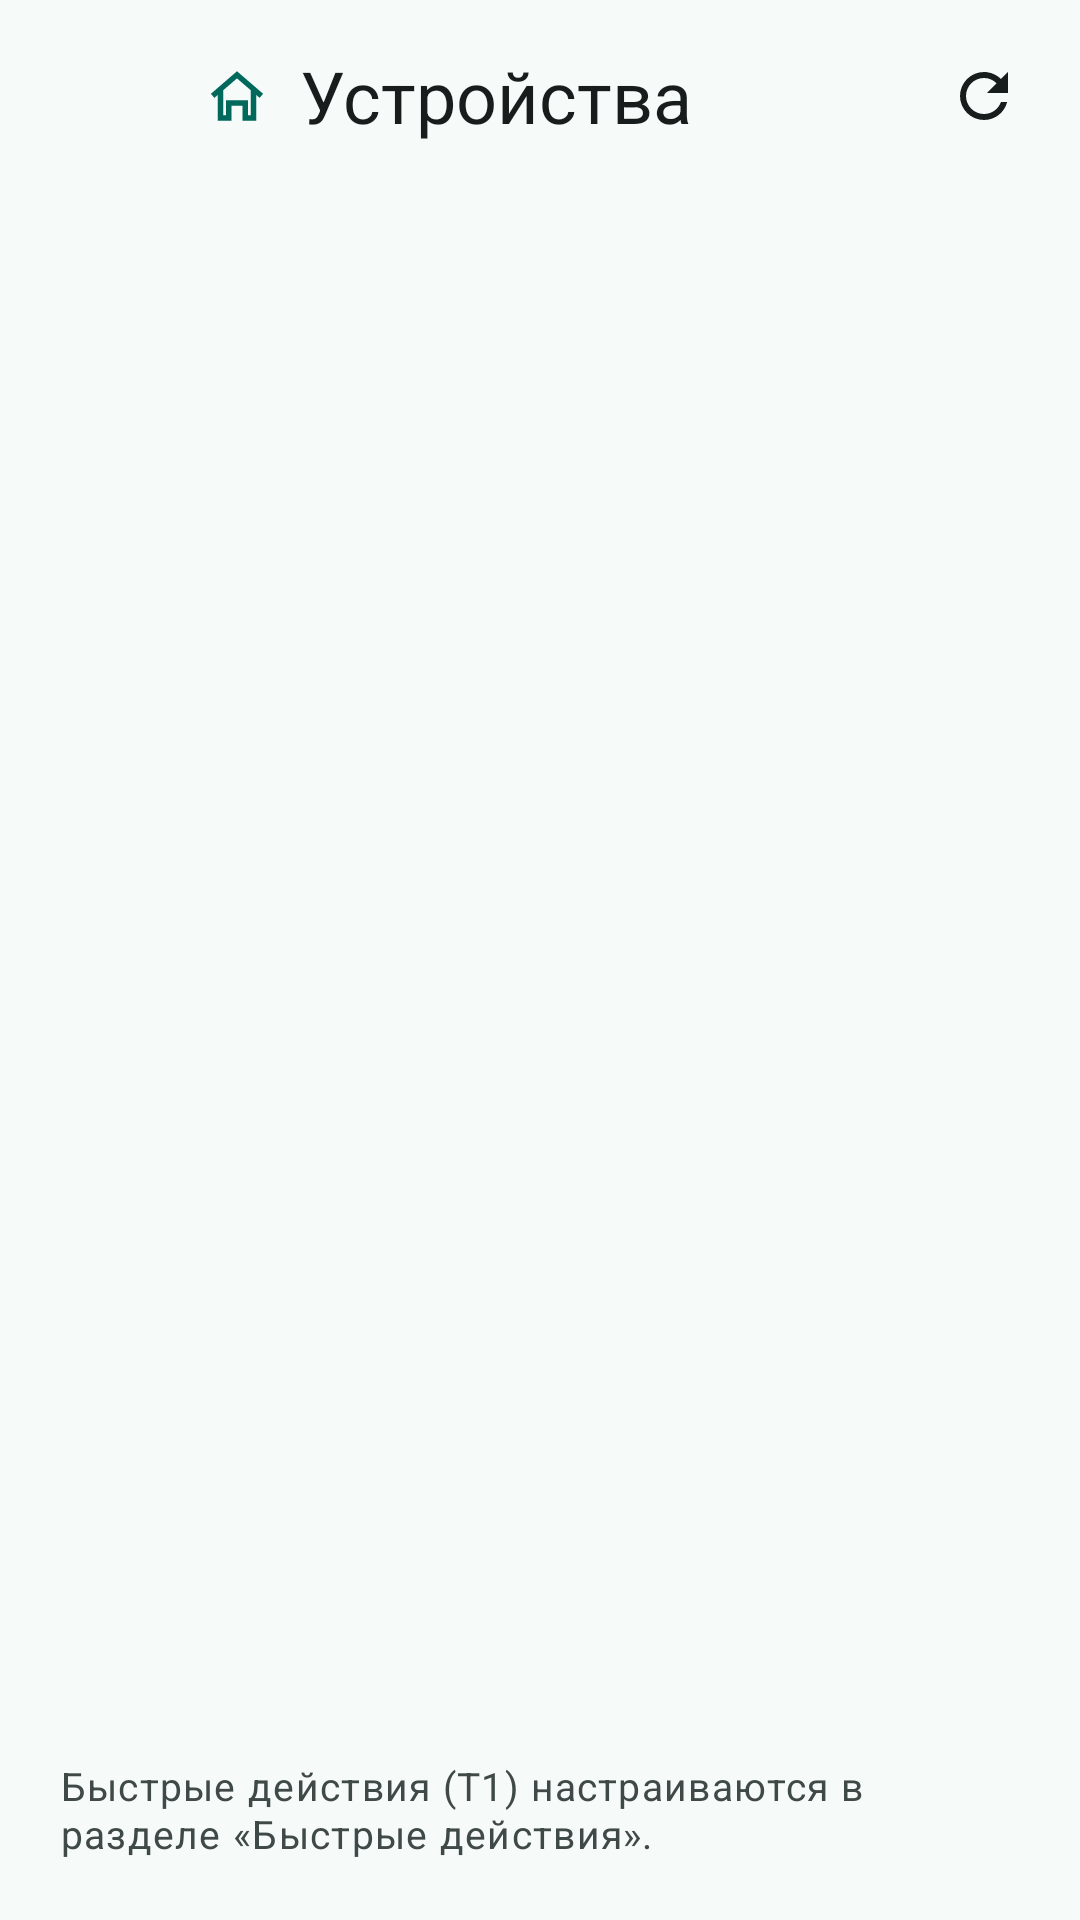

This screen was rendered from an Android layout file. Write that file and the resources it references.
<!-- AndroidManifest.xml: application theme Theme.Jarvis -->
<!-- res/layout/activity_home_devices.xml -->
<?xml version="1.0" encoding="utf-8"?>
<LinearLayout xmlns:android="http://schemas.android.com/apk/res/android"
    xmlns:app="http://schemas.android.com/apk/res-auto"
    android:id="@+id/homeDevicesRoot"
    android:layout_width="match_parent"
    android:layout_height="match_parent"
    android:background="?android:attr/colorBackground"
    android:orientation="vertical">

    <LinearLayout
        android:layout_width="match_parent"
        android:layout_height="wrap_content"
        android:minHeight="?attr/actionBarSize"
        android:gravity="center_vertical"
        android:orientation="horizontal"
        android:paddingStart="12dp"
        android:paddingEnd="8dp">

        <ImageButton
            android:id="@+id/homeBackButton"
            android:layout_width="@dimen/touch_target_min"
            android:layout_height="@dimen/touch_target_min"
            android:background="?attr/selectableItemBackgroundBorderless"
            android:contentDescription="@string/close"
            android:src="@drawable/ic_close"
            app:tint="?attr/colorOnSurface" />

        <ImageView
            android:layout_width="22dp"
            android:layout_height="22dp"
            android:layout_marginStart="8dp"
            android:importantForAccessibility="no"
            android:src="@drawable/ic_cat_home"
            app:tint="?attr/colorPrimary" />

        <TextView
            android:layout_width="0dp"
            android:layout_height="wrap_content"
            android:layout_marginStart="10dp"
            android:layout_weight="1"
            android:text="@string/settings_home_devices_title"
            style="@style/TextAppearance.Jarvis.ScreenTitle" />

        <ImageButton
            android:id="@+id/homeDevicesRefresh"
            android:layout_width="@dimen/touch_target_min"
            android:layout_height="@dimen/touch_target_min"
            android:background="?attr/selectableItemBackgroundBorderless"
            android:contentDescription="@string/settings_home_refresh"
            android:src="@drawable/ic_refresh" />
    </LinearLayout>

    <FrameLayout
        android:layout_width="match_parent"
        android:layout_height="0dp"
        android:layout_weight="1">

        <androidx.recyclerview.widget.RecyclerView
            android:id="@+id/homeDeviceList"
            android:layout_width="match_parent"
            android:layout_height="match_parent"
            android:clipToPadding="false"
            android:paddingStart="16dp"
            android:paddingTop="8dp"
            android:paddingEnd="16dp"
            android:paddingBottom="8dp"
            android:scrollbars="vertical" />

        <TextView
            android:id="@+id/homeDeviceEmpty"
            android:layout_width="wrap_content"
            android:layout_height="wrap_content"
            android:layout_gravity="center"
            android:padding="32dp"
            android:gravity="center"
            android:text="@string/settings_home_devices_empty"
            android:visibility="gone"
            style="@style/TextAppearance.Jarvis.Hint" />
    </FrameLayout>

    <TextView
        android:layout_width="match_parent"
        android:layout_height="wrap_content"
        android:paddingStart="20dp"
        android:paddingEnd="20dp"
        android:paddingBottom="20dp"
        android:text="@string/settings_home_grants_hint"
        style="@style/TextAppearance.Jarvis.Hint" />
</LinearLayout>
<!-- resources referenced by this layout -->
<resources>
  <dimen name="touch_target_min">48dp</dimen>
  <!-- drawable ic_cat_home (drawable) -->
  <?xml version="1.0" encoding="utf-8"?>
  <vector xmlns:android="http://schemas.android.com/apk/res/android"
      android:width="24dp"
      android:height="24dp"
      android:viewportWidth="24"
      android:viewportHeight="24">
      <path
          android:fillColor="#FF000000"
          android:fillType="evenOdd"
          android:pathData="M12,3 2.5,11.2l1.3,1.5L5,11.6V21h5v-5.5h4V21h5v-9.4l1.2,1.1 1.3,-1.5zM12,5.6l5,4.3V19h-1v-5.5H8V19H7v-9.1z" />
  </vector>
  <!-- drawable ic_refresh (drawable) -->
  <vector xmlns:android="http://schemas.android.com/apk/res/android"
      android:width="24dp"
      android:height="24dp"
      android:viewportWidth="24"
      android:viewportHeight="24"
      android:tint="?attr/colorOnSurface">
      <path
          android:fillColor="@android:color/white"
          android:pathData="M17.65,6.35C16.2,4.9 14.21,4 12,4A8,8 0 0,0 4,12A8,8 0 0,0 12,20C15.73,20 18.84,17.45 19.73,14H17.65C16.83,16.33 14.61,18 12,18A6,6 0 0,1 6,12A6,6 0 0,1 12,6C13.66,6 15.14,6.69 16.22,7.78L13,11H20V4L17.65,6.35Z" />
  </vector>
  <string name="close">Закрыть</string>
  <string name="settings_home_devices_empty">Устройства не найдены. Проверьте подключение и нажмите «Обновить».</string>
  <string name="settings_home_devices_title">Устройства</string>
  <string name="settings_home_grants_hint">Быстрые действия (T1) настраиваются в разделе «Быстрые действия».</string>
  <string name="settings_home_refresh">Обновить</string>
  <style name="TextAppearance.Jarvis.Hint" parent="TextAppearance.Material3.BodySmall">
          <item name="android:textSize">13sp</item>
          <item name="android:textColor">?attr/colorOnSurfaceVariant</item>
      </style>
  <style name="TextAppearance.Jarvis.ScreenTitle" parent="TextAppearance.Material3.HeadlineSmall">
          <item name="android:textSize">24sp</item>
          <item name="android:fontFamily">sans-serif-medium</item>
          <item name="android:textColor">?attr/colorOnSurface</item>
      </style>
  <color name="jarvis_primary">#00695C</color>
  <color name="jarvis_on_primary">#FFFFFF</color>
  <color name="jarvis_primary_container">#B2F1E8</color>
  <color name="jarvis_on_primary_container">#00201C</color>
  <color name="jarvis_secondary">#7A5900</color>
  <color name="jarvis_on_secondary">#FFFFFF</color>
  <color name="jarvis_secondary_container">#FFDF9E</color>
  <color name="jarvis_on_secondary_container">#261A00</color>
  <color name="jarvis_surface">#F6FAF9</color>
  <color name="jarvis_on_surface">#171D1C</color>
  <color name="jarvis_surface_variant">#DAE5E2</color>
  <color name="jarvis_on_surface_variant">#3F4947</color>
  <color name="jarvis_outline">#6F7977</color>
  <color name="jarvis_error">#BA1A1A</color>
  <color name="jarvis_on_error">#FFFFFF</color>
  <color name="jarvis_error_container">#FFDAD6</color>
  <color name="jarvis_on_error_container">#410002</color>
  <style name="Widget.Jarvis.Button" parent="Widget.Material3.Button">
          <item name="android:minHeight">@dimen/touch_target_min</item>
      </style>
  <style name="Widget.Jarvis.Button.Outlined" parent="Widget.Material3.Button.OutlinedButton">
          <item name="android:minHeight">@dimen/touch_target_min</item>
      </style>
  <style name="Widget.Jarvis.Button.Text" parent="Widget.Material3.Button.TextButton">
          <item name="android:minHeight">@dimen/touch_target_min</item>
      </style>
  <color name="jarvis_background">#F6FAF9</color>
</resources>
